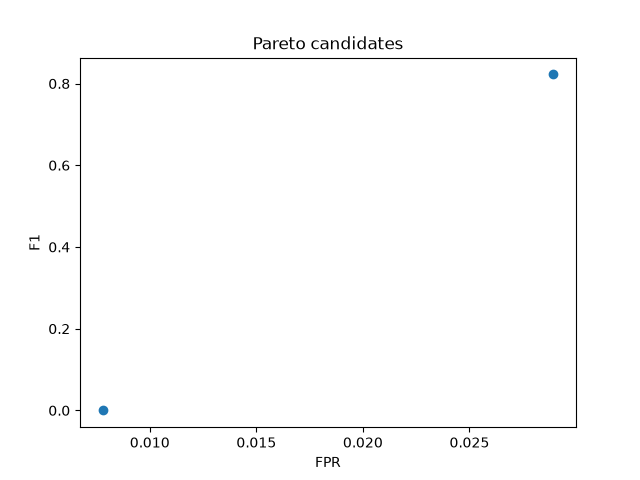

The table this chart was drawn from, first rows:
candidate, precision, recall, f1, pr_auc, roc_auc, fpr, fnr
historical_step10_2_2_FD001, 0.6984, 1.0, 0.8224, 0.7155, 0.9843, 0.02894, 0.0
step10_4_2_residual_FD004, 0.0, 0.0, 0.0, 0.01087, 0.764, 0.007784, 1.0
